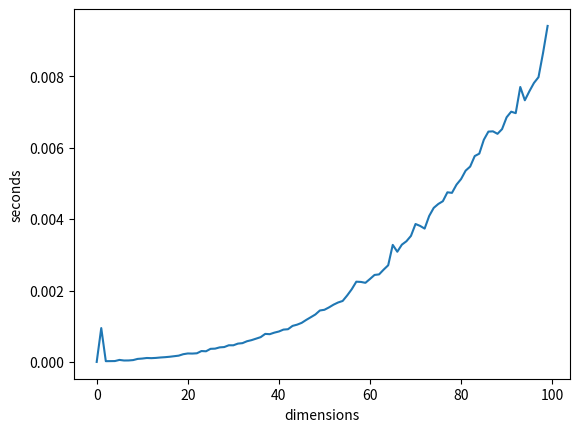

Source code (Python):
import numpy as np
import time
import matplotlib.pyplot as plt



def generate_matrix(size):
    m =200*(np.random.rand(size,size)-0.5)
    while np.linalg.det(m) == 0:
        m =200*(np.random.rand(size,size)-0.5)
    return m

def solve_SLAE(A,b):

    detA = np.linalg.det(A)
    solution = np.zeros(b.shape[0])
    

    for i in range(b.shape[0]):
        tmp = np.copy(A)
        for j in range(b.shape[0]):
            tmp[j,i] = b[j]
        det_i = np.linalg.det(tmp)
        solution[i] = det_i/detA

    return solution


def build_graph(n_of_dimensions):
    result = np.zeros(n_of_dimensions)
    for d in range(1,n_of_dimensions):
        tmp = np.zeros(5)
        for x in range(5):
            t1 = time.time()
            solve_SLAE(generate_matrix(d),200*(np.random.rand(d)-0.5))
            t2 = time.time()
            tmp[x] = t2 - t1
        result[d] = np.mean(tmp)
    plt.plot(result)
    plt.ylabel('seconds')
    plt.xlabel('dimensions')
    plt.show()
    


build_graph(100)

#solve_SLAE(generate_matrix(2),200*(np.random.rand(2)-0.5))